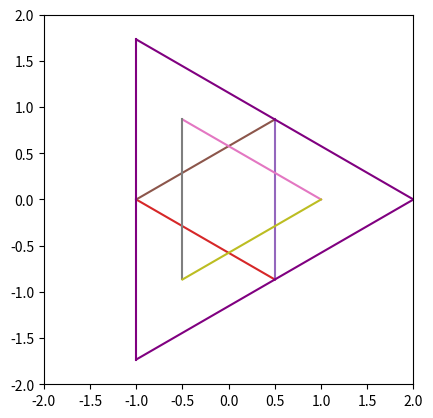

Python code for this plot:
from matplotlib.pyplot import *
import matplotlib.backend_bases as be
import numpy as np 

# Mouse movement functions
def mouse_down(evt):
	global vertex,cnct
	artists = [p[i][0] for i in range(3)]
	vertex = artists.index(evt.artist)
	cnct = connect('motion_notify_event',mover)

event = None
def mouse_up(evt):
	if event:
		event.canvas.mpl_disconnect(cnct)

def mover(evt):
	global vertex,event
	event = evt
	try:
		x[vertex] = evt.xdata
		y[vertex] = evt.ydata
		redefine_triangle()
	except:
		return 

def redefine_triangle():
	p[0][0].set_data(x[0],y[0])
	p[1][0].set_data(x[1],y[1])
	p[2][0].set_data(x[2],y[2])
	l[0][0].set_data(x[:2],y[:2])
	l[1][0].set_data(x[1:],y[1:])
	l[2][0].set_data([x[2],x[0]],[y[2],y[0]])
	compute_eq_triangles()
	s[0][0].set_data([x[0],v3_x[2]],[y[0],v3_y[2]])
	s[1][0].set_data([x[0],v3_x[1]],[y[0],v3_y[1]])
	s[2][0].set_data([x[1],v3_x[0]],[y[1],v3_y[0]])
	s[3][0].set_data([x[1],v3_x[2]],[y[1],v3_y[2]])
	s[4][0].set_data([x[2],v3_x[1]],[y[2],v3_y[1]])
	s[5][0].set_data([x[2],v3_x[0]],[y[2],v3_y[0]])
	nap[0][0].set_data([centroids_x[0],centroids_x[1]],
            [centroids_y[0],centroids_y[1]])
	nap[1][0].set_data([centroids_x[1],centroids_x[2]],
            [centroids_y[1],centroids_y[2]])
	nap[2][0].set_data([centroids_x[0],centroids_x[2]],
            [centroids_y[0],centroids_y[2]])
	fig.show()

def compute_eq_triangles():
	global v3_x,v3_y,centroids_x,centroids_y
	midpoints_x = (
				0.5*(x[1]+x[2]),
				0.5*(x[0]+x[2]),
				0.5*(x[0]+x[1])  )
	midpoints_y = ( 
				0.5*(y[1]+y[2]),
				0.5*(y[0]+y[2]),
				0.5*(y[0]+y[1])  )

	v3_x = (
			midpoints_x[0] - np.sqrt(3)/2*(y[1]-y[2]),
			midpoints_x[1] - np.sqrt(3)/2*(y[2]-y[0]),
			midpoints_x[2] - np.sqrt(3)/2*(y[0]-y[1])  )
	
	v3_y = (
			midpoints_y[0] - np.sqrt(3)/2*(x[2]-x[1]),
			midpoints_y[1] - np.sqrt(3)/2*(x[0]-x[2]),
			midpoints_y[2] - np.sqrt(3)/2*(x[1]-x[0])  )

	centroids_x = \
			(
				(x[1] + x[2] + v3_x[0])/3,
				(x[0] + x[2] + v3_x[1])/3,
				(x[0] + x[1] + v3_x[2])/3  )

	centroids_y =  \
			(
				(y[1] + y[2] + v3_y[0])/3,
				(y[0] + y[2] + v3_y[1])/3,
				(y[0] + y[1] + v3_y[2])/3  )


fig = figure()
axes(aspect='equal')
gca().set_xmargin(0)

connect('pick_event',mouse_down)
connect('button_release_event',mouse_up)

# vertices
x = [-1,0.5,0.5]
y = [0,-0.5*np.sqrt(3),0.5*np.sqrt(3)]

p = plot(x[0],y[0]),plot(x[1],y[1]),plot(x[2],y[2])
l = plot(x[:2],y[:2]),plot(x[1:],y[1:]),\
        plot([x[2],x[0]],[y[2],y[0]])
compute_eq_triangles()
s = (plot([x[0],v3_x[2]],[y[0],v3_y[2]],'purple'),
plot([x[0],v3_x[1]],[y[0],v3_y[1]],'purple'),
plot([x[1],v3_x[0]],[y[1],v3_y[0]],'purple'),
plot([x[1],v3_x[2]],[y[1],v3_y[2]],'purple'),
plot([x[2],v3_x[1]],[y[2],v3_y[1]],'purple'),
plot([x[2],v3_x[0]],[y[2],v3_y[0]],'purple'))
nap = ( plot([centroids_x[0],centroids_x[1]],[centroids_y[0],centroids_y[1]]),
		plot([centroids_x[1],centroids_x[2]],[centroids_y[1],centroids_y[2]]),
		plot([centroids_x[0],centroids_x[2]],[centroids_y[0],centroids_y[2]])  )


xlim(-2,2)
ylim(-2,2)
for i in range(3):
	p[i][0].set_picker(15.0)

fig.show()
